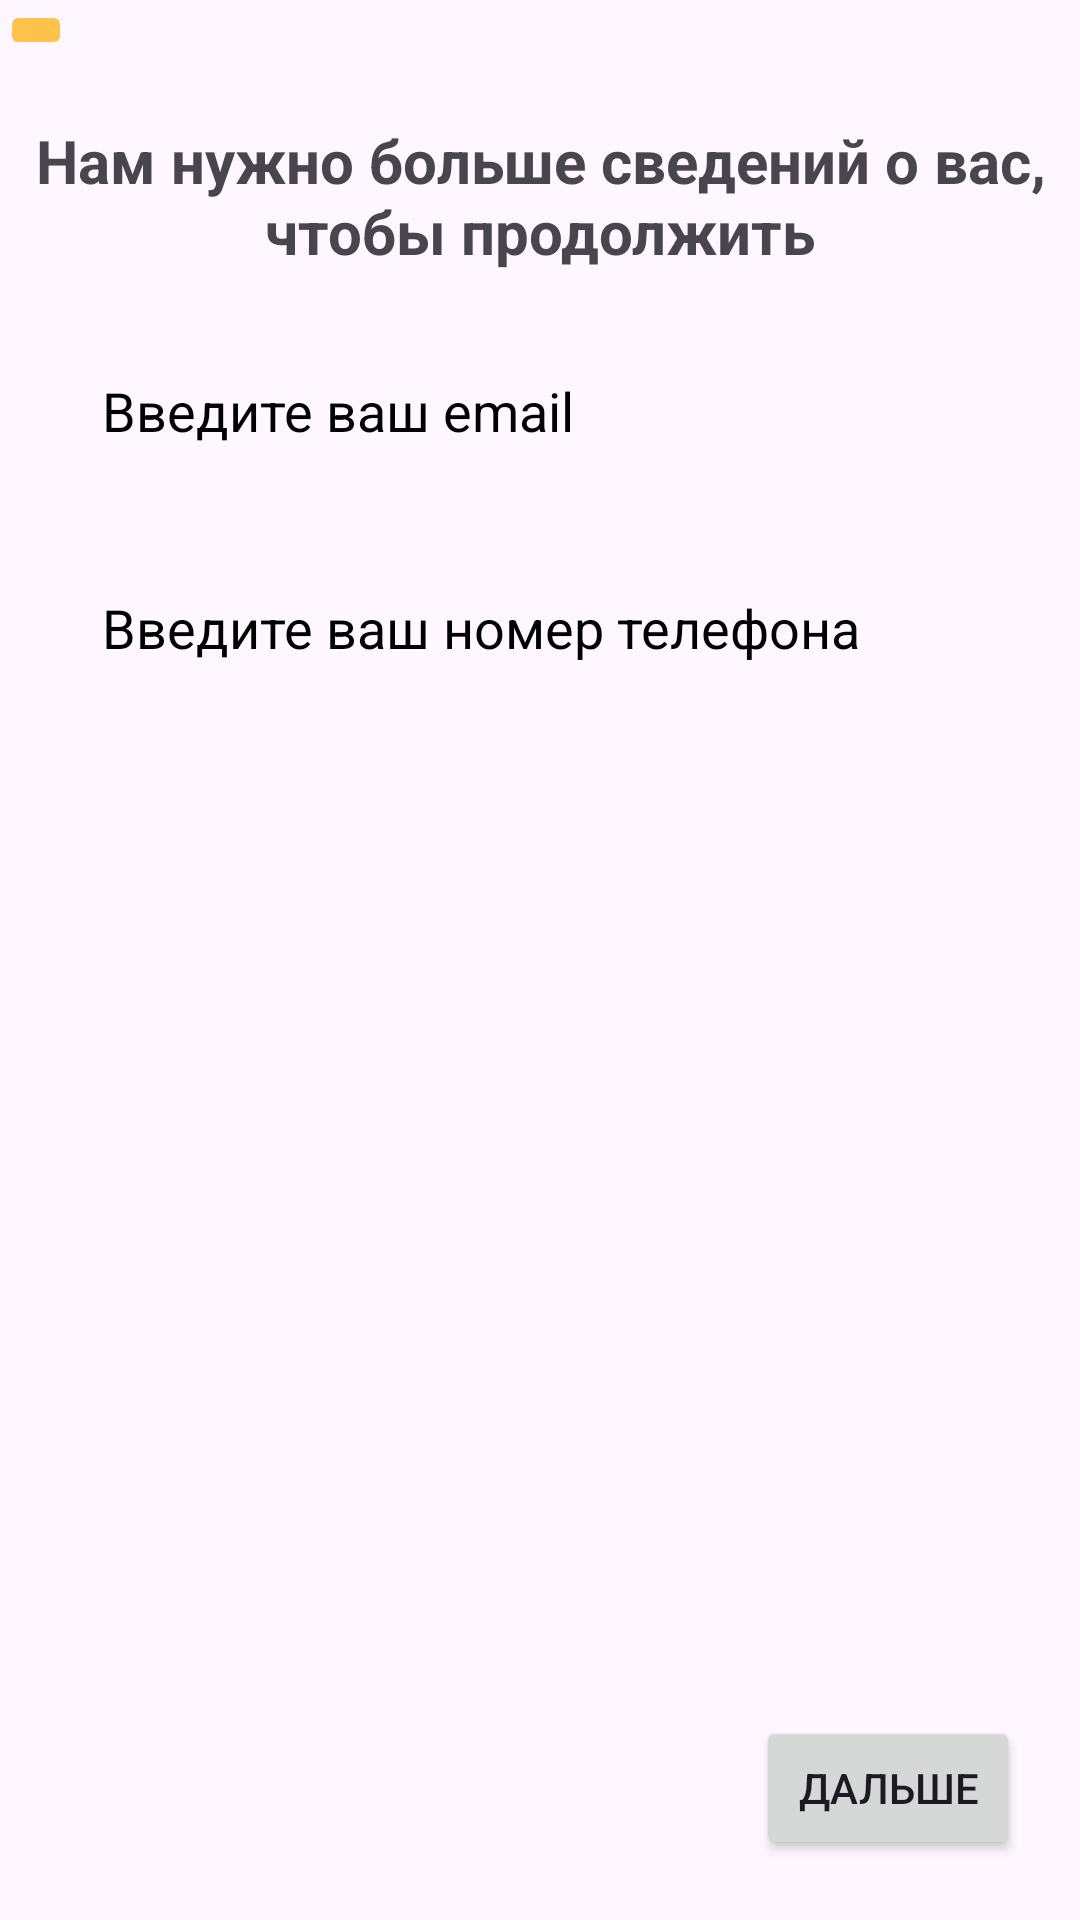

Here is an Android app screen rendered from its layout file. Give the layout XML and the strings, colors and styles it references.
<!-- AndroidManifest.xml: application theme Theme.Cursv -->
<!-- res/layout/activity_email_and_phone.xml -->
<?xml version="1.0" encoding="utf-8"?>
<androidx.constraintlayout.widget.ConstraintLayout xmlns:android="http://schemas.android.com/apk/res/android"
    xmlns:app="http://schemas.android.com/apk/res-auto"
    xmlns:tools="http://schemas.android.com/tools"
    android:layout_width="match_parent"
    android:layout_height="match_parent"
    tools:context=".activities.email_and_phone">

    <TextView
        android:id="@+id/textView4"
        android:layout_width="wrap_content"
        android:layout_height="wrap_content"
        android:layout_marginTop="20dp"
        android:textStyle="bold"
        android:gravity="center"
        android:textSize="20sp"
        android:text="Нам нужно больше сведений о вас, чтобы продолжить"
        app:layout_constraintEnd_toEndOf="parent"
        app:layout_constraintStart_toStartOf="parent"
        app:layout_constraintTop_toBottomOf="@+id/imageButton_back3" />

    <EditText
        android:id="@+id/edPhone"
        android:layout_width="match_parent"
        android:layout_height="wrap_content"
        android:layout_marginTop="20dp"
        android:layout_marginStart="20dp"
        android:layout_marginEnd="20dp"
        android:background="@drawable/rounded_button"
        android:padding="14dp"
        android:inputType="phone"
        android:textColor="@color/black"
        android:textColorHint="@color/black"
        android:autofillHints=""
        android:ems="10"
        android:hint="Введите ваш номер телефона"
        app:layout_constraintEnd_toEndOf="parent"
        app:layout_constraintHorizontal_bias="0.175"
        app:layout_constraintStart_toStartOf="parent"
        app:layout_constraintTop_toBottomOf="@+id/edEmail"
        tools:ignore="TouchTargetSizeCheck" />

    <ImageButton
        android:id="@+id/imageButton_back3"
        android:layout_width="wrap_content"
        android:layout_height="wrap_content"
        android:layout_marginEnd="335dp"
        android:backgroundTint="@color/btnColor"
        app:layout_constraintEnd_toEndOf="parent"
        app:layout_constraintHorizontal_bias="0.0"
        app:layout_constraintStart_toStartOf="parent"
        app:layout_constraintTop_toTopOf="parent"
        app:layout_constraintVertical_bias="0.0"
        app:srcCompat="@drawable/arrow_left"  />

    <EditText
        android:id="@+id/edEmail"
        android:layout_width="match_parent"
        android:layout_height="wrap_content"
        android:layout_marginTop="20dp"
        android:layout_marginStart="20dp"
        android:layout_marginEnd="20dp"
        android:autofillHints=""
        android:background="@drawable/rounded_button"
        android:ems="10"
        android:inputType="textEmailAddress"
        android:hint="Введите ваш email"
        android:padding="14dp"
        android:textColor="@color/black"
        android:textColorHint="@color/black"
        app:layout_constraintEnd_toEndOf="parent"
        app:layout_constraintHorizontal_bias="0.175"
        app:layout_constraintStart_toStartOf="parent"
        app:layout_constraintTop_toBottomOf="@+id/textView4"
        tools:ignore="TouchTargetSizeCheck" />


    <Button
        android:id="@+id/button_next3"
        android:layout_width="wrap_content"
        android:layout_height="wrap_content"
        android:layout_marginBottom="20dp"
        android:layout_marginEnd="20dp"
        android:text="Дальше"
        app:layout_constraintBottom_toBottomOf="parent"
        app:layout_constraintEnd_toEndOf="parent"
        app:layout_constraintHorizontal_bias="0.871"
         />
</androidx.constraintlayout.widget.ConstraintLayout>
<!-- resources referenced by this layout -->
<resources>
  <color name="black">#FF000000</color>
  <color name="btnColor">#ffc24a</color>
  <style name="Theme.Cursv" parent="Base.Theme.Cursv" />
  <style name="Base.Theme.Cursv" parent="Theme.Material3.DayNight.NoActionBar">
          
          <item name="colorPrimary">@color/btnColor</item>
          <item name="android:spinnerItemStyle">@style/SpinnerItemBlackText</item>
          
      </style>
  <style name="SpinnerItemBlackText" parent="Widget.AppCompat.DropDownItem.Spinner">
          <item name="android:textColor">@color/black</item>
      </style>
</resources>
